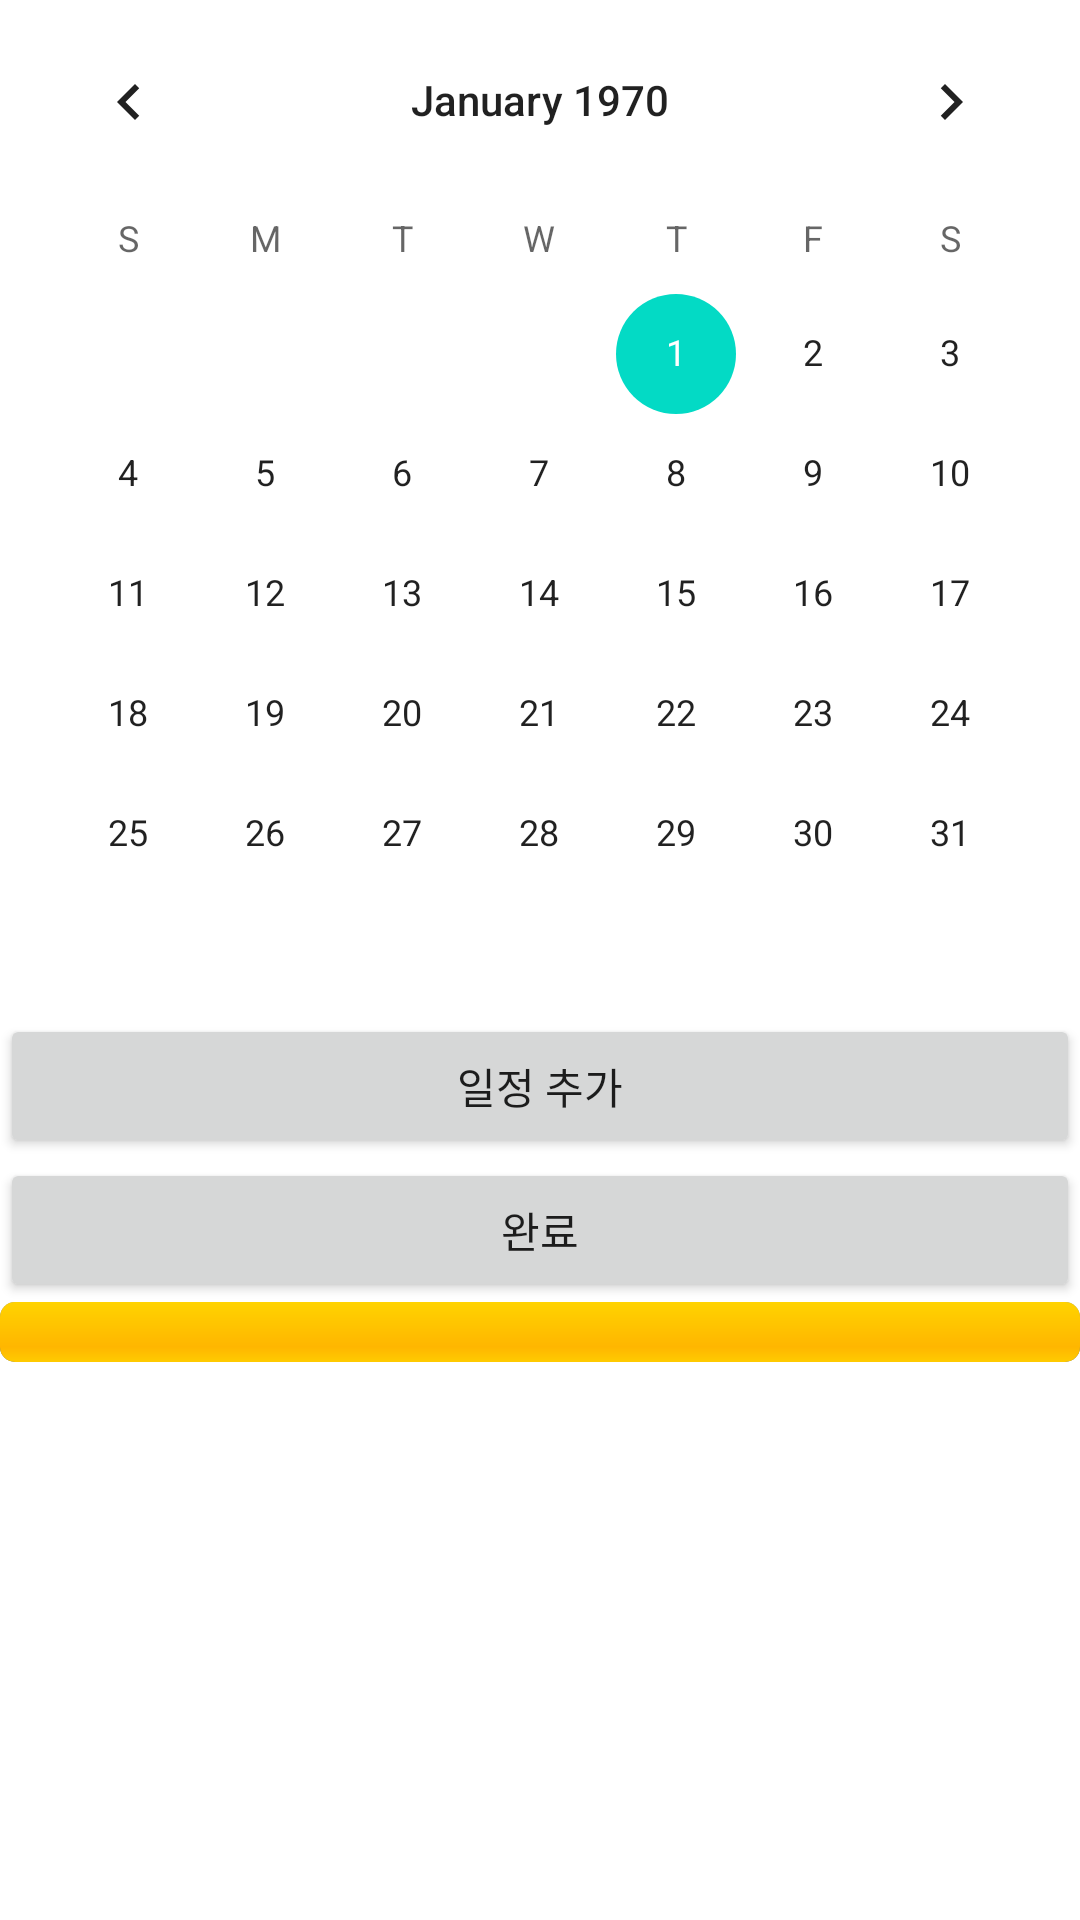

Android layout source for this screen:
<!-- AndroidManifest.xml: application theme Theme.IntentEx -->
<!-- res/layout/activity_sub4.xml -->
<FrameLayout xmlns:android="http://schemas.android.com/apk/res/android"
    xmlns:tools="http://schemas.android.com/tools"
    android:id="@+id/container"
    android:layout_width="match_parent"
    android:layout_height="match_parent"
    tools:context=".MainActivity"
    tools:ignore="MergeRootFrame" >

    <TabHost
        android:id="@android:id/tabhost"
        android:layout_width="match_parent"
        android:layout_height="match_parent" >

        <LinearLayout
            android:layout_width="wrap_content"
            android:layout_height="match_parent"
            android:orientation="vertical" >

            <TabWidget
                android:id="@android:id/tabs"
                android:layout_width="match_parent"
                android:layout_height="wrap_content" >
            </TabWidget>

            <FrameLayout
                android:id="@android:id/tabcontent"
                android:layout_width="match_parent"
                android:layout_height="wrap_content" >

                <LinearLayout
                    android:orientation="vertical"
                    android:id="@+id/calendar"
                    android:layout_width="match_parent"
                    android:layout_height="wrap_content" >
                    <CalendarView
                        android:layout_width="match_parent"
                        android:layout_height="wrap_content"
                        android:id="@+id/calendarView1"
                        android:showWeekNumber="false" />
                    <Button
                        android:layout_width="match_parent"
                        android:layout_height="wrap_content"
                        android:id="@+id/schAdd"
                        android:text="일정 추가"
                        ></Button>
                    <ListView
                        android:layout_width="match_parent"
                        android:layout_height="wrap_content"
                        android:id="@+id/sportList"
                        ></ListView>
                    <Button
                        android:layout_width="match_parent"
                        android:layout_height="wrap_content"
                        android:id="@+id/btnOk"
                        android:text="완료"
                        ></Button>
                    <ProgressBar
                        android:layout_width="match_parent"
                        android:layout_height="wrap_content"
                        android:id="@+id/prgBar"
                        style="@android:style/Widget.ProgressBar.Horizontal"
                        android:max="2"
                        android:progress="1000">
                    </ProgressBar>
                </LinearLayout>

                <LinearLayout
                    android:orientation="horizontal"
                    android:id="@+id/community"
                    android:layout_width="match_parent"
                    android:layout_height="match_parent" >
                </LinearLayout>

                <LinearLayout
                    android:orientation="horizontal"
                    android:id="@+id/diet"
                    android:layout_width="match_parent"
                    android:layout_height="match_parent" >
                </LinearLayout>
                <LinearLayout
                    android:id="@+id/weight"
                    android:layout_width="match_parent"
                    android:layout_height="match_parent"
                    android:orientation="horizontal">
                </LinearLayout>
            </FrameLayout>
        </LinearLayout>
    </TabHost>
</FrameLayout>
<!-- resources referenced by this layout -->
<resources>
  <style name="Theme.IntentEx" parent="Theme.MaterialComponents.DayNight.DarkActionBar">
          
          <item name="colorPrimary">@color/purple_500</item>
          <item name="colorPrimaryVariant">@color/purple_700</item>
          <item name="colorOnPrimary">@color/white</item>
          
          <item name="colorSecondary">@color/teal_200</item>
          <item name="colorSecondaryVariant">@color/teal_700</item>
          <item name="colorOnSecondary">@color/black</item>
          
          <item name="android:statusBarColor">?attr/colorPrimaryVariant</item>
          
      </style>
  <!-- not gathered from this repository: default colours our renderer supplied (Android Studio template values) -->
  <color name="purple_500">#FF6200EE</color>
  <color name="purple_700">#FF3700B3</color>
  <color name="teal_200">#FF03DAC5</color>
  <color name="teal_700">#FF018786</color>
  <color name="black">#FF000000</color>
  <color name="white">#FFFFFFFF</color>
</resources>
